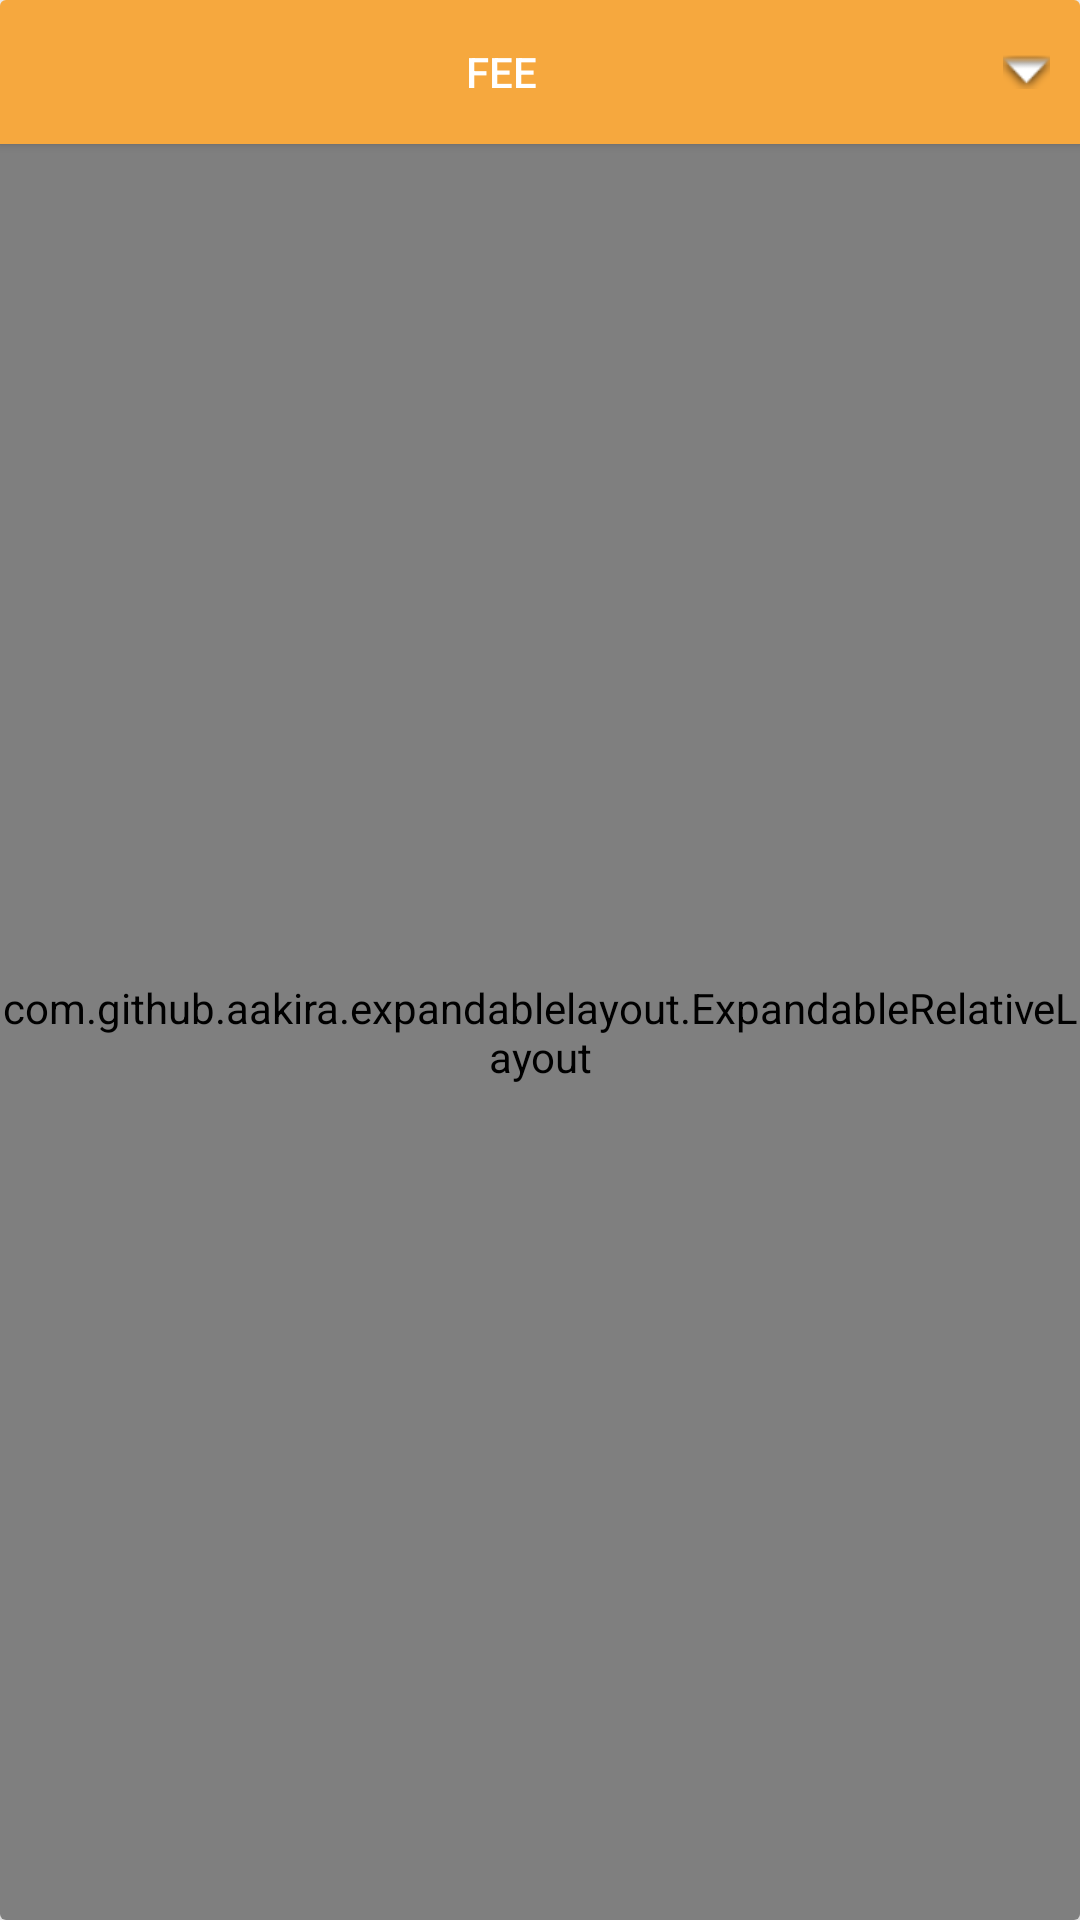

Layout XML and referenced resources for this Android screen:
<!-- AndroidManifest.xml: application theme AppTheme -->
<!-- res/layout/fee_row.xml -->
<android.support.v7.widget.CardView
    android:id="@+id/cardViewfee"
    android:layout_width="match_parent"
    android:layout_height="wrap_content"
    android:layout_margin="5dp"

    app:cardElevation="16dp"
    xmlns:android="http://schemas.android.com/apk/res/android"
    xmlns:app="http://schemas.android.com/apk/res-auto">
    

    <RelativeLayout
        android:layout_width="match_parent"
        android:layout_height="match_parent"
        >


        
            
            
            
            
            
            
            
            
            
            

        
            
            
            


            
            
            
            
            

        <Button
            android:id="@+id/lbs"
            android:layout_width="fill_parent"
            android:layout_height="wrap_content"

            android:background="@color/colorPrimary"

            android:onClick="onClick"
            android:paddingRight="10dp"
            android:text="Fee"
            android:tag="down"

            android:drawableRight="@android:drawable/arrow_down_float"
            android:textColor="#FFF" />

        <com.github.aakira.expandablelayout.ExpandableRelativeLayout
            android:id="@+id/expandableLayout"
            android:layout_below="@+id/lbs"
            android:layout_width="match_parent"
            android:layout_height="match_parent"
            app:ael_expanded="false"
            app:ael_duration="500"
            app:ael_interpolator="bounce"
            app:ael_orientation="vertical">

            <TextView
                android:id="@+id/recieved"
                android:layout_width="wrap_content"
                android:layout_height="wrap_content"
                android:layout_margin="5dp"
                android:text="Recieved" />
            <TextView
                android:id="@+id/remaining"
                android:layout_margin="5dp"
                android:layout_width="match_parent"
                android:layout_height="wrap_content"
                android:layout_below="@id/recieved"
                android:text="Remaining" />

            <TextView
                android:id="@+id/advance"
                android:layout_width="match_parent"
                android:layout_height="wrap_content"
                android:layout_below="@id/remaining"
                android:layout_margin="5dp"
                android:text="Advance" />

            <TextView
                android:id="@+id/issuedate"
                android:layout_width="match_parent"
                android:layout_height="wrap_content"
                android:layout_below="@id/advance"
                android:layout_margin="5dp"
                android:text="Issue Date" />

            <TextView
                android:id="@+id/expiredate"
                android:layout_width="match_parent"
                android:layout_height="wrap_content"
                android:layout_below="@id/issuedate"
                android:layout_margin="5dp"
                android:text="Expire Date" />

            <TextView
                android:id="@+id/submittedAt"
                android:layout_width="match_parent"
                android:layout_height="wrap_content"
                android:layout_below="@id/expiredate"
                android:layout_margin="5dp"
                android:text="Expire Date" />

            <TextView
                android:id="@+id/arrears"
                android:layout_width="match_parent"
                android:layout_height="wrap_content"
                android:layout_below="@id/submittedAt"
                android:layout_margin="5dp"
                android:text="Expire Date" />
            <TextView
                android:id="@+id/fee"
                android:layout_width="match_parent"
                android:layout_height="wrap_content"
                android:layout_below="@id/arrears"
                android:layout_margin="5dp"
                android:text="Expire Date" />

        </com.github.aakira.expandablelayout.ExpandableRelativeLayout>



    </RelativeLayout>


</android.support.v7.widget.CardView>
<!-- resources referenced by this layout -->
<resources>
  <color name="colorPrimary">#f6a83e</color>
</resources>
